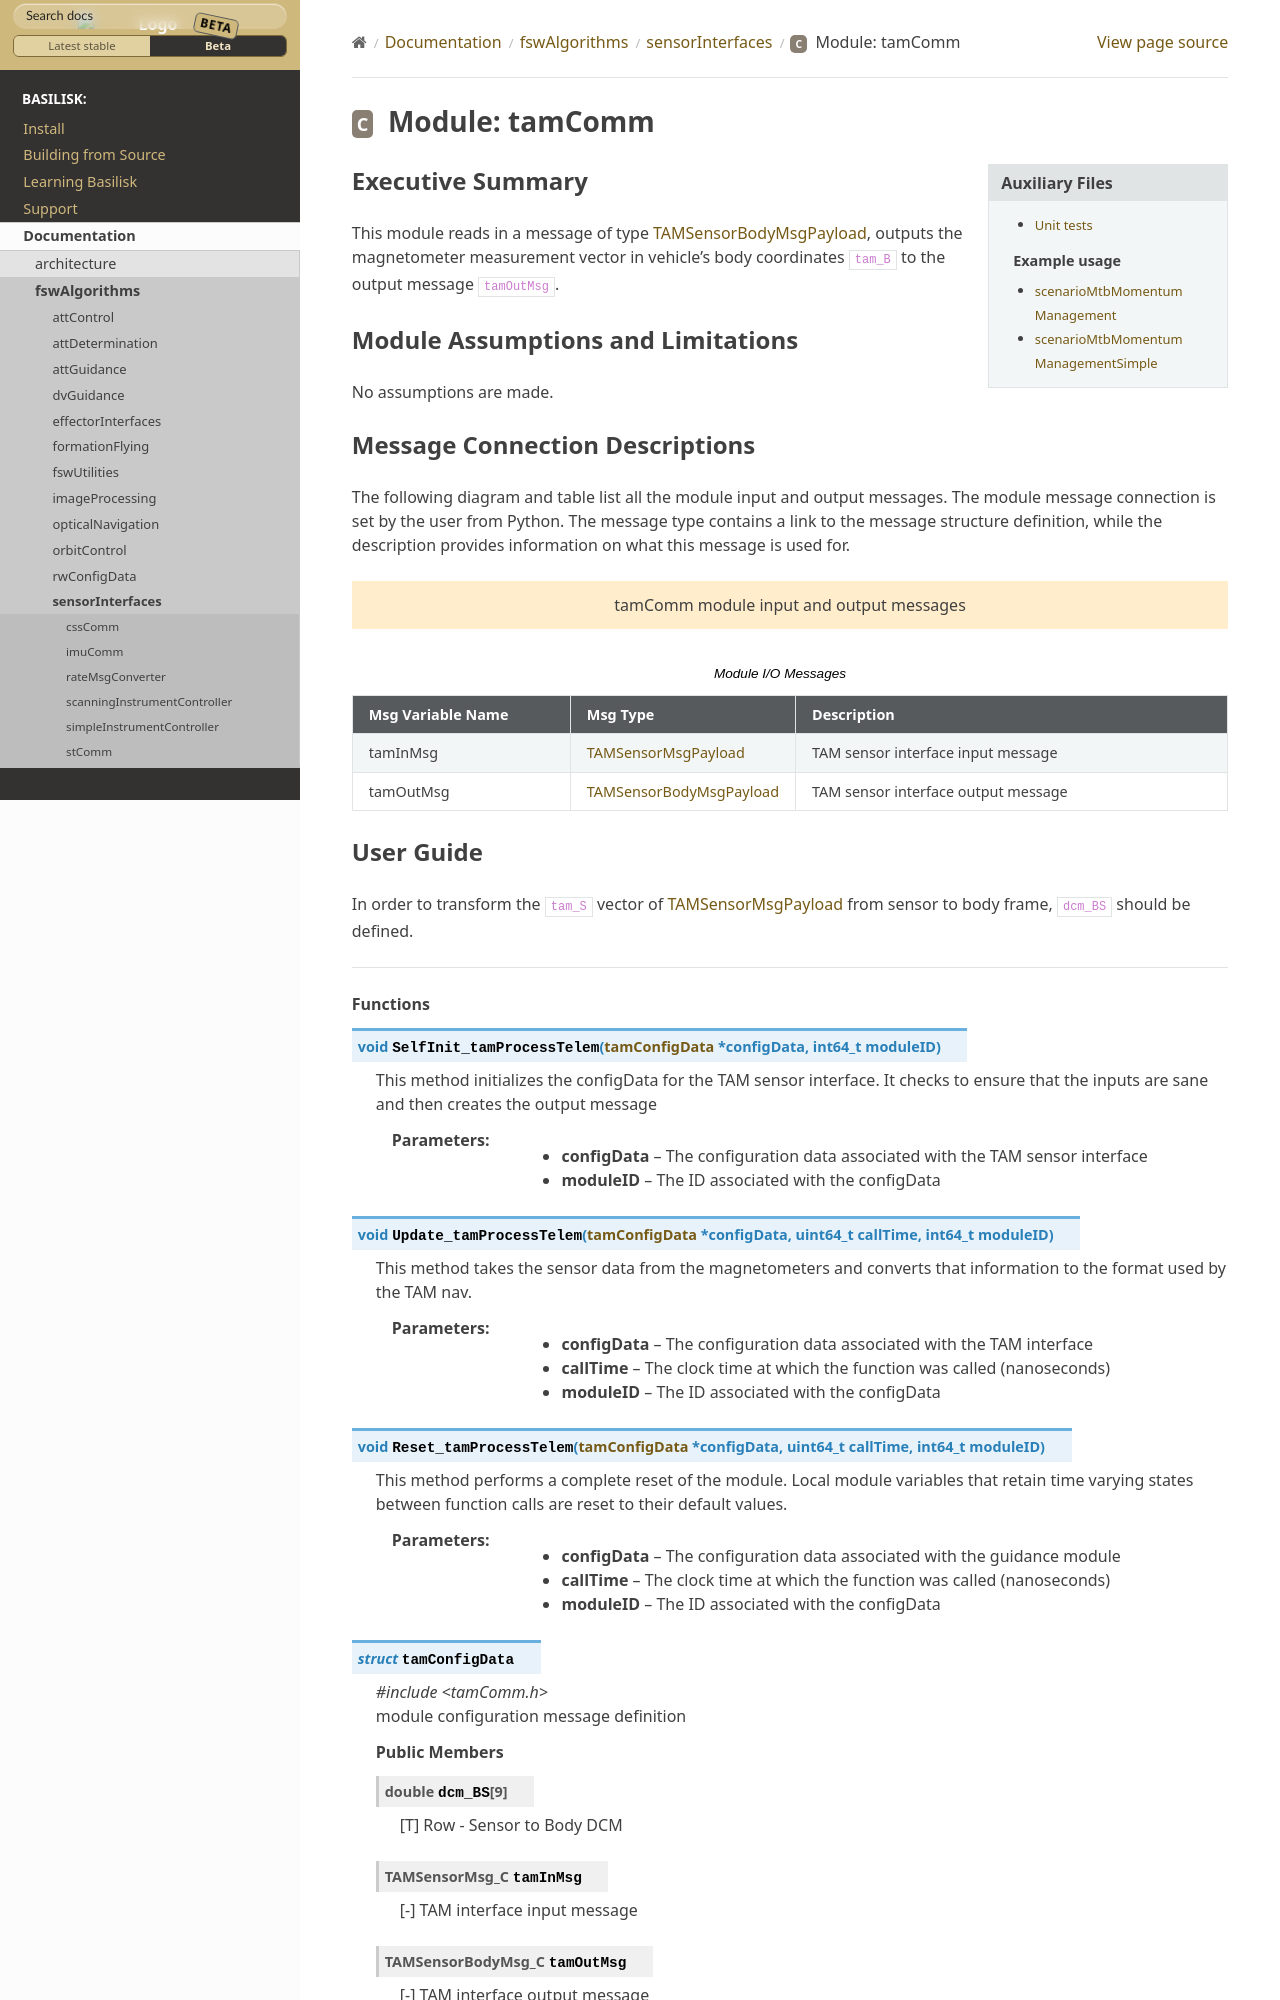

repository: AVSLab/basilisk · page: develop/Documentation/fswAlgorithms/sensorInterfaces/TAMSensorData/tamComm.html · generator: sphinx

Executive Summary
-----------------
This module reads in a message of type :ref:`TAMSensorBodyMsgPayload`, outputs the magnetometer measurement vector in vehicle's body coordinates ``tam_B`` to the output message ``tamOutMsg``.

Module Assumptions and Limitations
----------------------------------
No assumptions are made.
